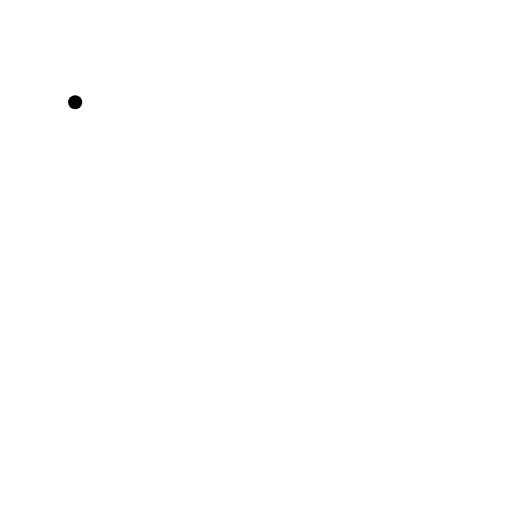
t = 0.00 s
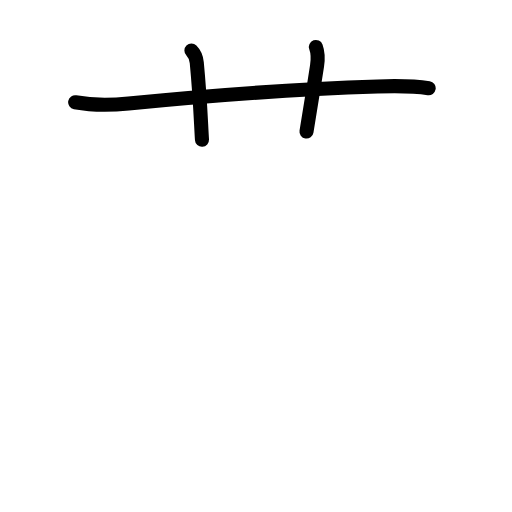
t = 2.88 s
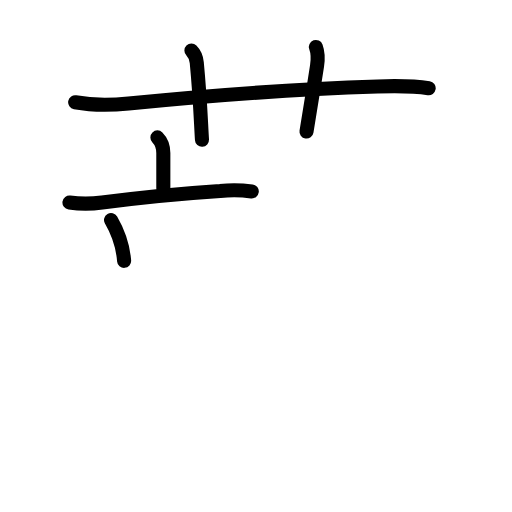
t = 5.75 s
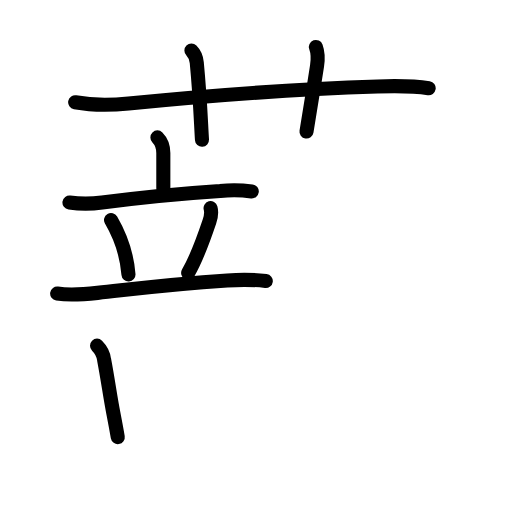
t = 8.42 s
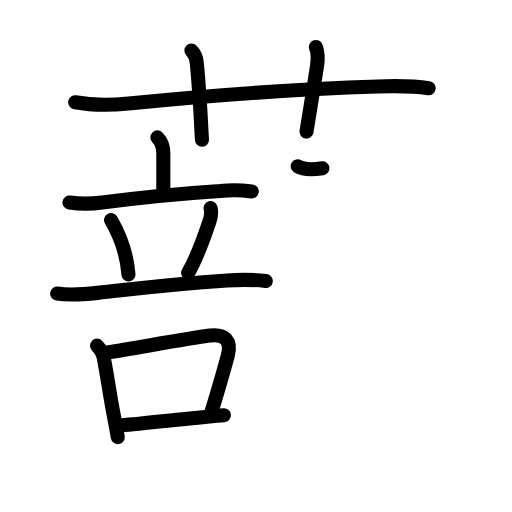
t = 11.19 s
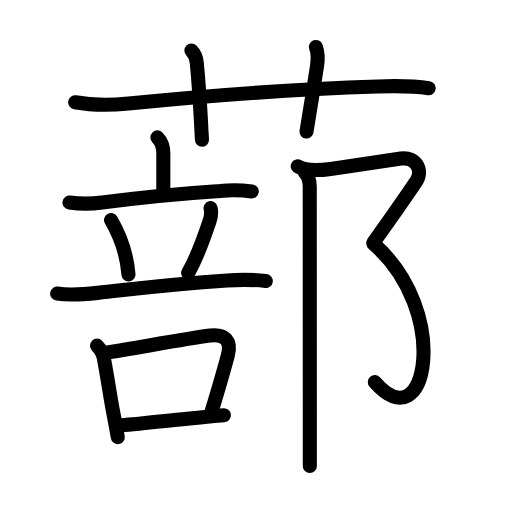
t = 14.00 s

The animated SVG that drew these frames (rendered in a browser with its animation timeline set to each time). Animation: 47 SMIL elements (animate=47); one cycle of 14.00 s.

<?xml version="1.0" encoding="UTF-8"?>
<!--
AniKanjiVG is licensed by CC-BY-SA Paul C. Sommerhoff (https://bitbucket.org/sommerhoff/anikanjivg).
AniKanjiVG uses KanjiVG which is licensed by CC-BY-SA Ulrich Apel (http://kanjivg.tagaini.net).
See also http://creativecommons.org/licenses/by-sa/3.0/
-->
<svg xmlns:kvg='http://kanjivg.tagaini.net' xmlns='http://www.w3.org/2000/svg' width='109' height='109' viewBox='0 0 109 109' style='fill:none;stroke:#000000;stroke-width:3;stroke-linecap:round;stroke-linejoin:round;' id="kvg:kanji_08500"><g id="kvg:08500" kvg:element="蔀"><g id="kvg:08500-g1" kvg:element="艹" kvg:variant="true" kvg:original="艸" kvg:position="top" kvg:radical="general"><path id="kvg:08500-s1" kvg:type="㇐" d="M16,21.77c3.77,0.68,7.55,0.63,11.38,0.26c19.25-1.9,38-3.15,53-3.63c3.66-0.12,7.27-0.2,10.88,0.38"><animate attributeName="d" begin="0.0s" dur="0.3333333333333333s" from="M16,21.77C16,21.77,16,21.77,16,21.77" to="M16,21.77c3.77,0.68,7.55,0.63,11.38,0.26" />
<animate attributeName="d" begin="0.3333333333333333s" dur="0.3333333333333333s" from="M16,21.77c3.77,0.68,7.55,0.63,11.38,0.26c0,0,0,0,0,0,0" to="M16,21.77c3.77,0.68,7.55,0.63,11.38,0.26c19.25-1.9,38-3.15,53-3.63" />
<animate attributeName="d" begin="0.6666666666666666s" dur="0.3333333333333333s" from="M16,21.77c3.77,0.68,7.55,0.63,11.38,0.26c19.25-1.9,38-3.15,53-3.63c0,0,0,0,0,0,0" to="M16,21.77c3.77,0.68,7.55,0.63,11.38,0.26c19.25-1.9,38-3.15,53-3.63c3.66-0.12,7.27-0.2,10.88,0.38" />
</path>
<path id="kvg:08500-s2" kvg:type="㇑a" d="M40.75,10.75c0.88,0.88,1.06,1.75,1.14,2.59C42.62,21,42.75,25.75,43,29.75"><animate attributeName="d" begin="1.0s" dur="0.5s" from="M40.75,10.75C40.75,10.75,40.75,10.75,40.75,10.75" to="M40.75,10.75c0.88,0.88,1.06,1.75,1.14,2.59" />
<animate attributeName="d" begin="1.5s" dur="0.5s" from="M40.75,10.75c0.88,0.88,1.06,1.75,1.14,2.59c0,0,0,0,0,0,0" to="M40.75,10.75c0.88,0.88,1.06,1.75,1.14,2.59C42.62,21,42.75,25.75,43,29.75" />
<animate attributeName="d" begin="0s" dur="1.0s" from="M-100,-100" to="M-100,-100" />
</path>
<path id="kvg:08500-s3" kvg:type="㇑a" d="M67.25,10c0.5,1.38,0.48,2.5,0.25,4c-0.75,4.88-1,6.25-2.25,14"><animate attributeName="d" begin="2.0s" dur="0.5s" from="M67.25,10C67.25,10,67.25,10,67.25,10" to="M67.25,10c0.5,1.38,0.48,2.5,0.25,4" />
<animate attributeName="d" begin="2.5s" dur="0.5s" from="M67.25,10c0.5,1.38,0.48,2.5,0.25,4c0,0,0,0,0,0,0" to="M67.25,10c0.5,1.38,0.48,2.5,0.25,4c-0.75,4.88-1,6.25-2.25,14" />
<animate attributeName="d" begin="0s" dur="2.0s" from="M-100,-100" to="M-100,-100" />
</path>
</g>
<g id="kvg:08500-g2" kvg:element="部" kvg:position="bottom"><g id="kvg:08500-g3" kvg:position="left"><g id="kvg:08500-g4" kvg:element="立" kvg:position="top"><g id="kvg:08500-g5" kvg:element="亠" kvg:position="top"><path id="kvg:08500-s4" kvg:type="㇑a" d="M33.51,29.25c0.93,0.93,1.26,2,1.26,3.34c0,1.46,0,3.55,0,7.52"><animate attributeName="d" begin="3.0s" dur="0.5s" from="M33.51,29.25C33.51,29.25,33.51,29.25,33.51,29.25" to="M33.51,29.25c0.93,0.93,1.26,2,1.26,3.34" />
<animate attributeName="d" begin="3.5s" dur="0.5s" from="M33.51,29.25c0.93,0.93,1.26,2,1.26,3.34c0,0,0,0,0,0,0" to="M33.51,29.25c0.93,0.93,1.26,2,1.26,3.34c0,1.46,0,3.55,0,7.52" />
<animate attributeName="d" begin="0s" dur="3.0s" from="M-100,-100" to="M-100,-100" />
</path>
<path id="kvg:08500-s5" kvg:type="㇐" d="M14.79,43.12c2.31,0.32,4.62,0.31,6.94,0c9.52-1.25,17.62-1.97,25.14-2.46c2.25-0.22,4.49-0.19,6.73,0.09"><animate attributeName="d" begin="4.0s" dur="0.3333333333333333s" from="M14.79,43.12C14.79,43.12,14.79,43.12,14.79,43.12" to="M14.79,43.12c2.31,0.32,4.62,0.31,6.94,0" />
<animate attributeName="d" begin="4.333333333333333s" dur="0.3333333333333333s" from="M14.79,43.12c2.31,0.32,4.62,0.31,6.94,0c0,0,0,0,0,0,0" to="M14.79,43.12c2.31,0.32,4.62,0.31,6.94,0c9.52-1.25,17.62-1.97,25.14-2.46" />
<animate attributeName="d" begin="4.666666666666667s" dur="0.3333333333333333s" from="M14.79,43.12c2.31,0.32,4.62,0.31,6.94,0c9.52-1.25,17.62-1.97,25.14-2.46c0,0,0,0,0,0,0" to="M14.79,43.12c2.31,0.32,4.62,0.31,6.94,0c9.52-1.25,17.62-1.97,25.14-2.46c2.25-0.22,4.49-0.19,6.73,0.09" />
<animate attributeName="d" begin="0s" dur="4.0s" from="M-100,-100" to="M-100,-100" />
</path>
</g>
<g id="kvg:08500-g6" kvg:position="bottom"><path id="kvg:08500-s6" kvg:type="㇔" d="M23.64,46.84c2.57,4.42,3.48,8.68,3.71,11.59"><animate attributeName="d" begin="5.0s" dur="1.0s" from="M23.64,46.84C23.64,46.84,23.64,46.84,23.64,46.84" to="M23.64,46.84c2.57,4.42,3.48,8.68,3.71,11.59" />
<animate attributeName="d" begin="0s" dur="5.0s" from="M-100,-100" to="M-100,-100" />
</path>
<path id="kvg:08500-s7" kvg:type="㇒" d="M44.83,44.3c0.3,1.07,0.06,1.96-0.24,2.85c-1.09,3.23-2.94,8.23-4.53,10.94"><animate attributeName="d" begin="6.0s" dur="0.5s" from="M44.83,44.3C44.83,44.3,44.83,44.3,44.83,44.3" to="M44.83,44.3c0.3,1.07,0.06,1.96-0.24,2.85" />
<animate attributeName="d" begin="6.5s" dur="0.5s" from="M44.83,44.3c0.3,1.07,0.06,1.96-0.24,2.85c0,0,0,0,0,0,0" to="M44.83,44.3c0.3,1.07,0.06,1.96-0.24,2.85c-1.09,3.23-2.94,8.23-4.53,10.94" />
<animate attributeName="d" begin="0s" dur="6.0s" from="M-100,-100" to="M-100,-100" />
</path>
<path id="kvg:08500-s8" kvg:type="㇐" d="M12.17,62.5c2.87,0.43,5.71,0.17,8.59-0.15c9.99-1.11,15.36-1.85,27.62-2.65c2.74-0.18,5.47-0.2,8.2,0.13"><animate attributeName="d" begin="7.0s" dur="0.3333333333333333s" from="M12.17,62.5C12.17,62.5,12.17,62.5,12.17,62.5" to="M12.17,62.5c2.87,0.43,5.71,0.17,8.59-0.15" />
<animate attributeName="d" begin="7.333333333333333s" dur="0.3333333333333333s" from="M12.17,62.5c2.87,0.43,5.71,0.17,8.59-0.15c0,0,0,0,0,0,0" to="M12.17,62.5c2.87,0.43,5.71,0.17,8.59-0.15c9.99-1.11,15.36-1.85,27.62-2.65" />
<animate attributeName="d" begin="7.666666666666667s" dur="0.3333333333333333s" from="M12.17,62.5c2.87,0.43,5.71,0.17,8.59-0.15c9.99-1.11,15.36-1.85,27.62-2.65c0,0,0,0,0,0,0" to="M12.17,62.5c2.87,0.43,5.71,0.17,8.59-0.15c9.99-1.11,15.36-1.85,27.62-2.65c2.74-0.18,5.47-0.2,8.2,0.13" />
<animate attributeName="d" begin="0s" dur="7.0s" from="M-100,-100" to="M-100,-100" />
</path>
</g>
</g>
<g id="kvg:08500-g7" kvg:element="口" kvg:position="bottom"><path id="kvg:08500-s9" kvg:type="㇑" d="M20.66,73.59c0.81,0.81,1.4,1.93,1.51,3.02c0.79,4.17,1.3,7.94,1.96,11.34c0.35,1.81,0.67,3.51,0.94,5.11"><animate attributeName="d" begin="8.0s" dur="0.3333333333333333s" from="M20.66,73.59C20.66,73.59,20.66,73.59,20.66,73.59" to="M20.66,73.59c0.81,0.81,1.4,1.93,1.51,3.02" />
<animate attributeName="d" begin="8.333333333333334s" dur="0.3333333333333333s" from="M20.66,73.59c0.81,0.81,1.4,1.93,1.51,3.02c0,0,0,0,0,0,0" to="M20.66,73.59c0.81,0.81,1.4,1.93,1.51,3.02c0.79,4.17,1.3,7.94,1.96,11.34" />
<animate attributeName="d" begin="8.666666666666666s" dur="0.3333333333333333s" from="M20.66,73.59c0.81,0.81,1.4,1.93,1.51,3.02c0.79,4.17,1.3,7.94,1.96,11.34c0,0,0,0,0,0,0" to="M20.66,73.59c0.81,0.81,1.4,1.93,1.51,3.02c0.79,4.17,1.3,7.94,1.96,11.34c0.35,1.81,0.67,3.51,0.94,5.11" />
<animate attributeName="d" begin="0s" dur="8.0s" from="M-100,-100" to="M-100,-100" />
</path>
<path id="kvg:08500-s10" kvg:type="㇕b" d="M22.32,75.13c8.68-1.41,17.3-3.02,22.42-3.69c3.02-0.39,4.63,0.98,3.76,4.25c-0.97,3.64-2.28,8.06-3.49,12.04"><animate attributeName="d" begin="9.0s" dur="0.3333333333333333s" from="M22.32,75.13C22.32,75.13,22.32,75.13,22.32,75.13" to="M22.32,75.13c8.68-1.41,17.3-3.02,22.42-3.69" />
<animate attributeName="d" begin="9.333333333333334s" dur="0.3333333333333333s" from="M22.32,75.13c8.68-1.41,17.3-3.02,22.42-3.69c0,0,0,0,0,0,0" to="M22.32,75.13c8.68-1.41,17.3-3.02,22.42-3.69c3.02-0.39,4.63,0.98,3.76,4.25" />
<animate attributeName="d" begin="9.666666666666666s" dur="0.3333333333333333s" from="M22.32,75.13c8.68-1.41,17.3-3.02,22.42-3.69c3.02-0.39,4.63,0.98,3.76,4.25c0,0,0,0,0,0,0" to="M22.32,75.13c8.68-1.41,17.3-3.02,22.42-3.69c3.02-0.39,4.63,0.98,3.76,4.25c-0.97,3.64-2.28,8.06-3.49,12.04" />
<animate attributeName="d" begin="0s" dur="9.0s" from="M-100,-100" to="M-100,-100" />
</path>
<path id="kvg:08500-s11" kvg:type="㇐b" d="M25.75,90.54c4.12-0.34,10.1-1,16.37-1.62c1.84-0.18,3.7-0.36,5.55-0.52"><animate attributeName="d" begin="10.0s" dur="0.5s" from="M25.75,90.54C25.75,90.54,25.75,90.54,25.75,90.54" to="M25.75,90.54c4.12-0.34,10.1-1,16.37-1.62" />
<animate attributeName="d" begin="10.5s" dur="0.5s" from="M25.75,90.54c4.12-0.34,10.1-1,16.37-1.62c0,0,0,0,0,0,0" to="M25.75,90.54c4.12-0.34,10.1-1,16.37-1.62c1.84-0.18,3.7-0.36,5.55-0.52" />
<animate attributeName="d" begin="0s" dur="10.0s" from="M-100,-100" to="M-100,-100" />
</path>
</g>
</g>
<g id="kvg:08500-g8" kvg:element="⻏" kvg:variant="true" kvg:original="邑" kvg:position="right"><path id="kvg:08500-s12" kvg:type="㇇" d="M63.37,35.4c1.75,1.1,5.27,0.8,7.02,0.56c5.07-0.71,9.86-1.46,14.95-2.2c3.3-0.48,4.77,2.65,3.29,4.83c-1.66,2.45-5.12,7.47-9.13,13.04"><animate attributeName="d" begin="11.0s" dur="0.25s" from="M63.37,35.4C63.37,35.4,63.37,35.4,63.37,35.4" to="M63.37,35.4c1.75,1.1,5.27,0.8,7.02,0.56" />
<animate attributeName="d" begin="11.25s" dur="0.25s" from="M63.37,35.4c1.75,1.1,5.27,0.8,7.02,0.56c0,0,0,0,0,0,0" to="M63.37,35.4c1.75,1.1,5.27,0.8,7.02,0.56c5.07-0.71,9.86-1.46,14.95-2.2" />
<animate attributeName="d" begin="11.5s" dur="0.25s" from="M63.37,35.4c1.75,1.1,5.27,0.8,7.02,0.56c5.07-0.71,9.86-1.46,14.95-2.2c0,0,0,0,0,0,0" to="M63.37,35.4c1.75,1.1,5.27,0.8,7.02,0.56c5.07-0.71,9.86-1.46,14.95-2.2c3.3-0.48,4.77,2.65,3.29,4.83" />
<animate attributeName="d" begin="11.75s" dur="0.25s" from="M63.37,35.4c1.75,1.1,5.27,0.8,7.02,0.56c5.07-0.71,9.86-1.46,14.95-2.2c3.3-0.48,4.77,2.65,3.29,4.83c0,0,0,0,0,0,0" to="M63.37,35.4c1.75,1.1,5.27,0.8,7.02,0.56c5.07-0.71,9.86-1.46,14.95-2.2c3.3-0.48,4.77,2.65,3.29,4.83c-1.66,2.45-5.12,7.47-9.13,13.04" />
<animate attributeName="d" begin="0s" dur="11.0s" from="M-100,-100" to="M-100,-100" />
</path>
<path id="kvg:08500-s13" kvg:type="㇕va" d="M79.5,51.88C96.12,66.25,91,94.25,79.8,81.35"><animate attributeName="d" begin="12.0s" dur="1.0s" from="M79.5,51.88C79.5,51.88,79.5,51.88,79.5,51.88" to="M79.5,51.88C96.12,66.25,91,94.25,79.8,81.35" />
<animate attributeName="d" begin="0s" dur="12.0s" from="M-100,-100" to="M-100,-100" />
</path>
<path id="kvg:08500-s14" kvg:type="㇑" d="M64.87,36.65c0.8,0.8,1.07,1.98,1.07,3.11c0,5.6,0.01,31.33,0.02,47.49c0,5.46,0,9.83,0,11.96"><animate attributeName="d" begin="13.0s" dur="0.3333333333333333s" from="M64.87,36.65C64.87,36.65,64.87,36.65,64.87,36.65" to="M64.87,36.65c0.8,0.8,1.07,1.98,1.07,3.11" />
<animate attributeName="d" begin="13.333333333333334s" dur="0.3333333333333333s" from="M64.87,36.65c0.8,0.8,1.07,1.98,1.07,3.11c0,0,0,0,0,0,0" to="M64.87,36.65c0.8,0.8,1.07,1.98,1.07,3.11c0,5.6,0.01,31.33,0.02,47.49" />
<animate attributeName="d" begin="13.666666666666666s" dur="0.3333333333333333s" from="M64.87,36.65c0.8,0.8,1.07,1.98,1.07,3.11c0,5.6,0.01,31.33,0.02,47.49c0,0,0,0,0,0,0" to="M64.87,36.65c0.8,0.8,1.07,1.98,1.07,3.11c0,5.6,0.01,31.33,0.02,47.49c0,5.46,0,9.83,0,11.96" />
<animate attributeName="d" begin="0s" dur="13.0s" from="M-100,-100" to="M-100,-100" />
</path>
</g>
</g>
</g>
</svg>
